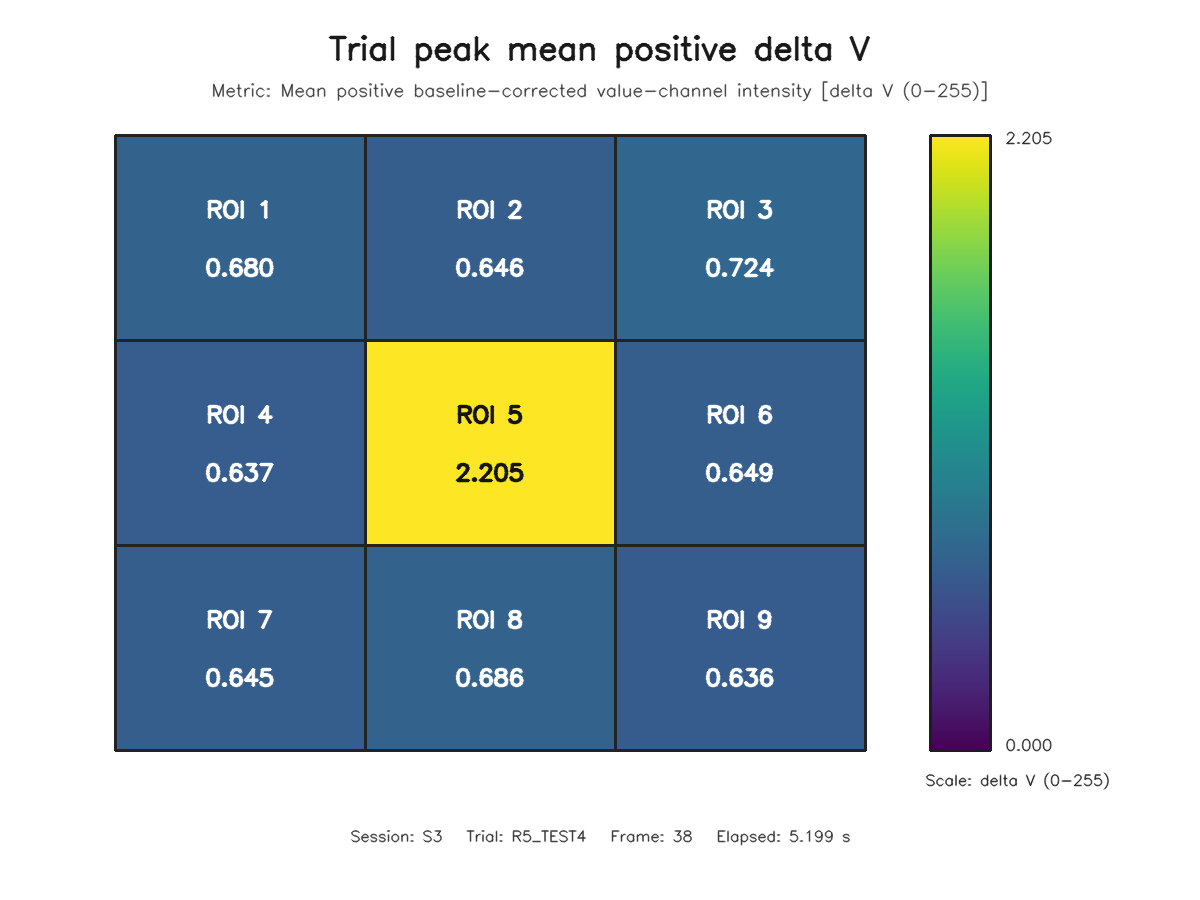

The table this chart was drawn from, first rows:
roi, row, column, value
1, 1, 1, 0.6798
2, 1, 2, 0.6462
3, 1, 3, 0.724
4, 2, 1, 0.6372
5, 2, 2, 2.205
6, 2, 3, 0.6486
7, 3, 1, 0.6449
8, 3, 2, 0.6858
9, 3, 3, 0.6355
